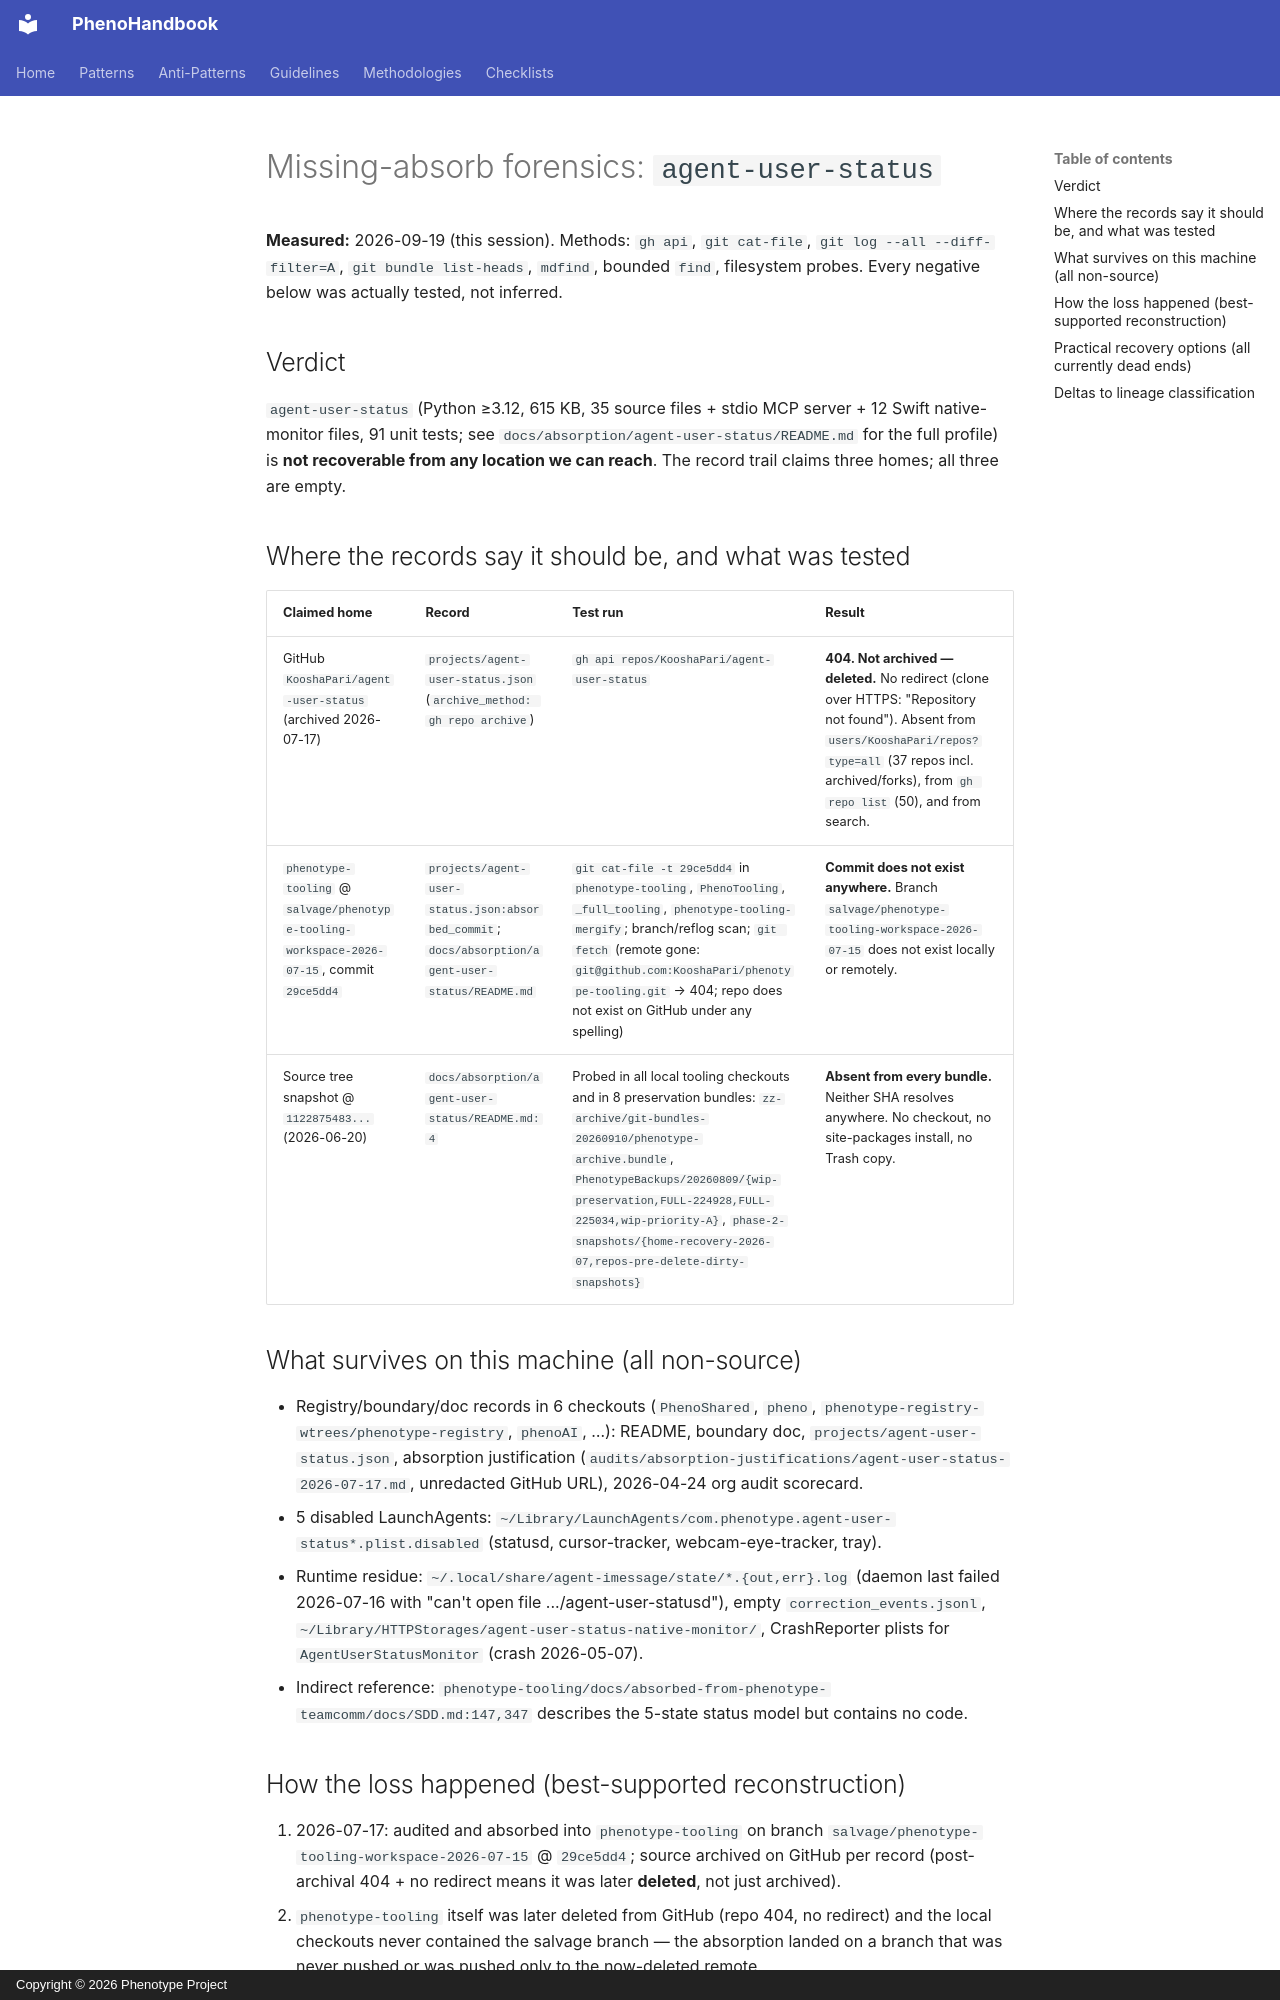

repository: KooshaPari/PhenoShared · page: audits/MISSING-ABSORB-agent-user-status/index.html · generator: mkdocs · copyright: Copyright © 2026 Phenotype Project

# Missing-absorb forensics: `agent-user-status`

**Measured:** 2026-09-19 (this session). Methods: `gh api`, `git cat-file`,
`git log --all --diff-filter=A`, `git bundle list-heads`, `mdfind`, bounded `find`,
filesystem probes. Every negative below was actually tested, not inferred.

## Verdict

`agent-user-status` (Python ≥3.12, 615 KB, 35 source files + stdio MCP server +
12 Swift native-monitor files, 91 unit tests; see
`docs/absorption/agent-user-status/README.md` for the full profile) is **not
recoverable from any location we can reach**. The record trail claims three
homes; all three are empty.

## Where the records say it should be, and what was tested

| Claimed home | Record | Test run | Result |
|---|---|---|---|
| GitHub `KooshaPari/agent-user-status` (archived 2026-07-17) | `projects/agent-user-status.json` (`archive_method: gh repo archive`) | `gh api repos/KooshaPari/agent-user-status` | **404. Not archived — deleted.** No redirect (clone over HTTPS: "Repository not found"). Absent from `users/KooshaPari/repos?type=all` (37 repos incl. archived/forks), from `gh repo list` (50), and from search. |
| `phenotype-tooling` @ `salvage/phenotype-tooling-workspace-2026-07-15`, commit `29ce5dd4` | `projects/agent-user-status.json:absorbed_commit`; `docs/absorption/agent-user-status/README.md` | `git cat-file -t 29ce5dd4` in `phenotype-tooling`, `PhenoTooling`, `_full_tooling`, `phenotype-tooling-mergify`; branch/reflog scan; `git fetch` (remote gone: `git@github.com:KooshaPari/phenotype-tooling.git` → 404; repo does not exist on GitHub under any spelling) | **Commit does not exist anywhere.** Branch `salvage/phenotype-tooling-workspace-2026-07-15` does not exist locally or remotely. |
| Source tree snapshot @ `1122875483...` (2026-06-20) | `docs/absorption/agent-user-status/README.md:4` | Probed in all local tooling checkouts and in 8 preservation bundles: `zz-archive/git-bundles-20260910/phenotype-archive.bundle`, `PhenotypeBackups/20260809/{wip-preservation,FULL-224928,FULL-225034,wip-priority-A}`, `phase-2-snapshots/{home-recovery-2026-07,repos-pre-delete-dirty-snapshots}` | **Absent from every bundle.** Neither SHA resolves anywhere. No checkout, no site-packages install, no Trash copy. |

## What survives on this machine (all non-source)

- Registry/boundary/doc records in 6 checkouts (`PhenoShared`, `pheno`,
  `phenotype-registry-wtrees/phenotype-registry`, `phenoAI`, …): README, boundary
  doc, `projects/agent-user-status.json`, absorption justification
  (`audits/absorption-justifications/agent-user-status-2026-07-17.md`, unredacted
  GitHub URL), 2026-04-24 org audit scorecard.
- 5 disabled LaunchAgents: `~/Library/LaunchAgents/com.phenotype.agent-user-status*.plist.disabled`
  (statusd, cursor-tracker, webcam-eye-tracker, tray).
- Runtime residue: `~/.local/share/agent-imessage/state/*.{out,err}.log` (daemon
  last failed 2026-07-16 with "can't open file .../agent-user-statusd"), empty
  `correction_events.jsonl`, `~/Library/HTTPStorages/agent-user-status-native-monitor/`,
  CrashReporter plists for `AgentUserStatusMonitor` (crash 2026-05-07).
- Indirect reference: `phenotype-tooling/docs/absorbed-from-phenotype-teamcomm/docs/SDD.md:147,347`
  describes the 5-state status model but contains no code.
